Run: headless pygame with SDL's dummy video driver; simulated clock (each Clock.tick advances the game by its frame time, no real sleeping); random seed 0; keys injected as events and as key.get_pressed() state; no mouse input.
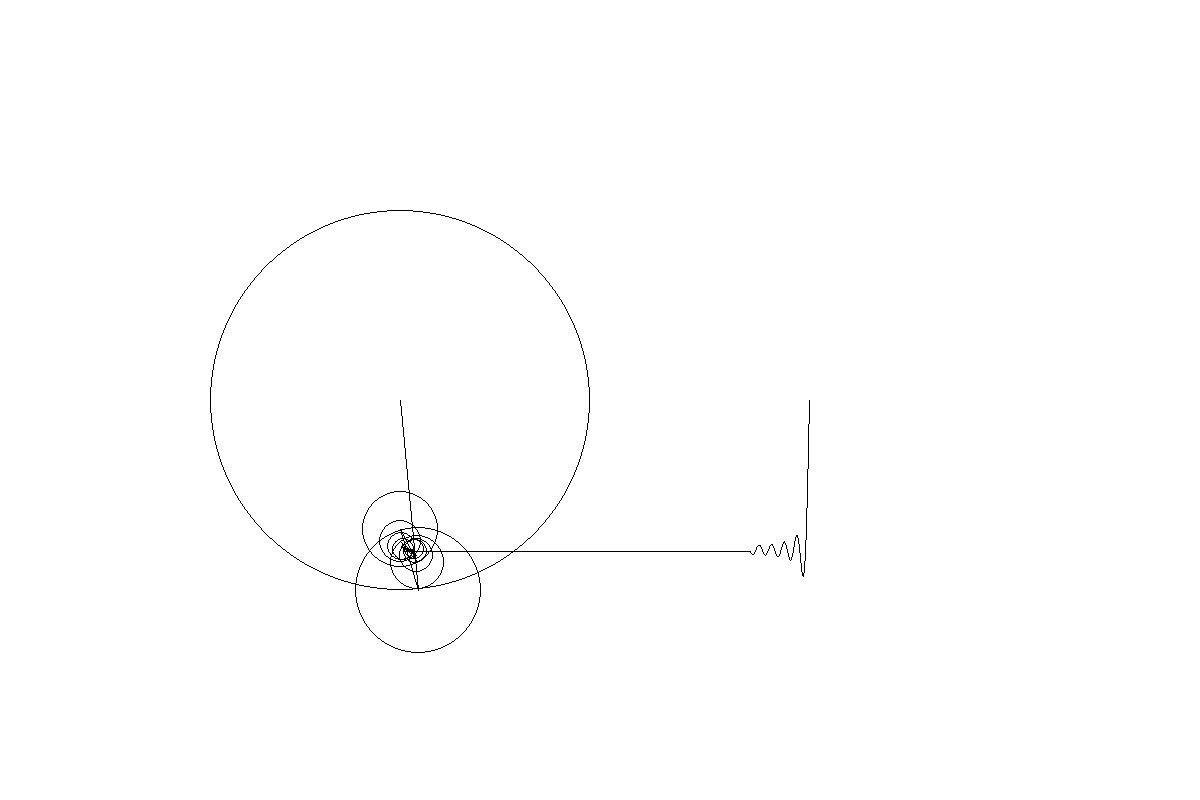
Frame 1 of 4 · flips 1–60 · no input
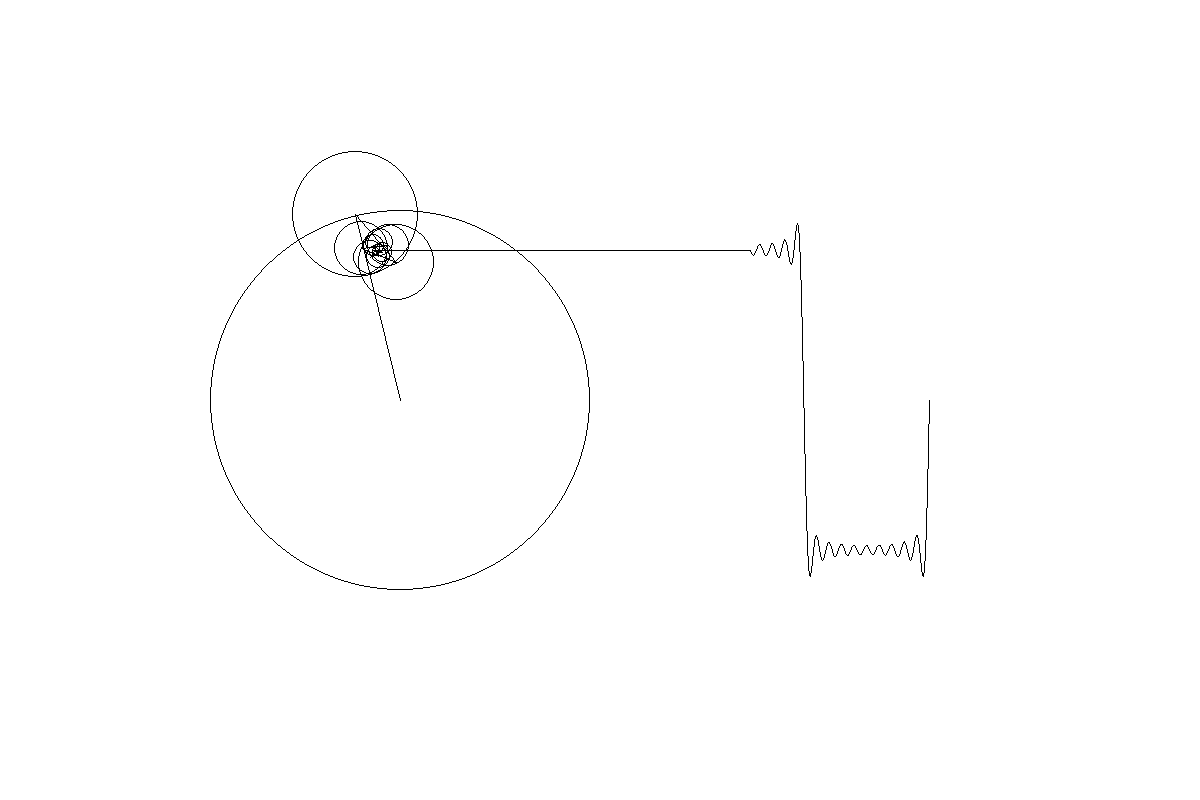
Frame 2 of 4 · flips 61–180 · tapped SPACE, RETURN · held RIGHT (→), D
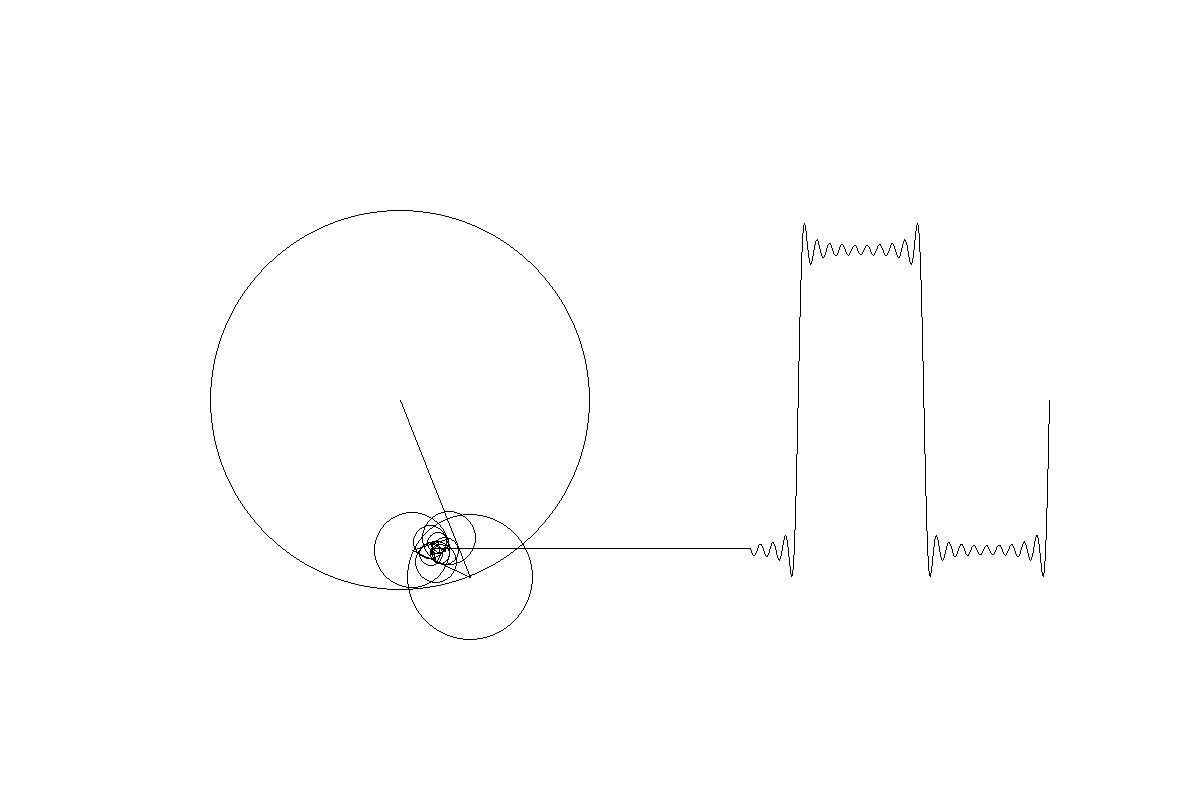
Frame 3 of 4 · flips 181–300 · held DOWN (↓), S
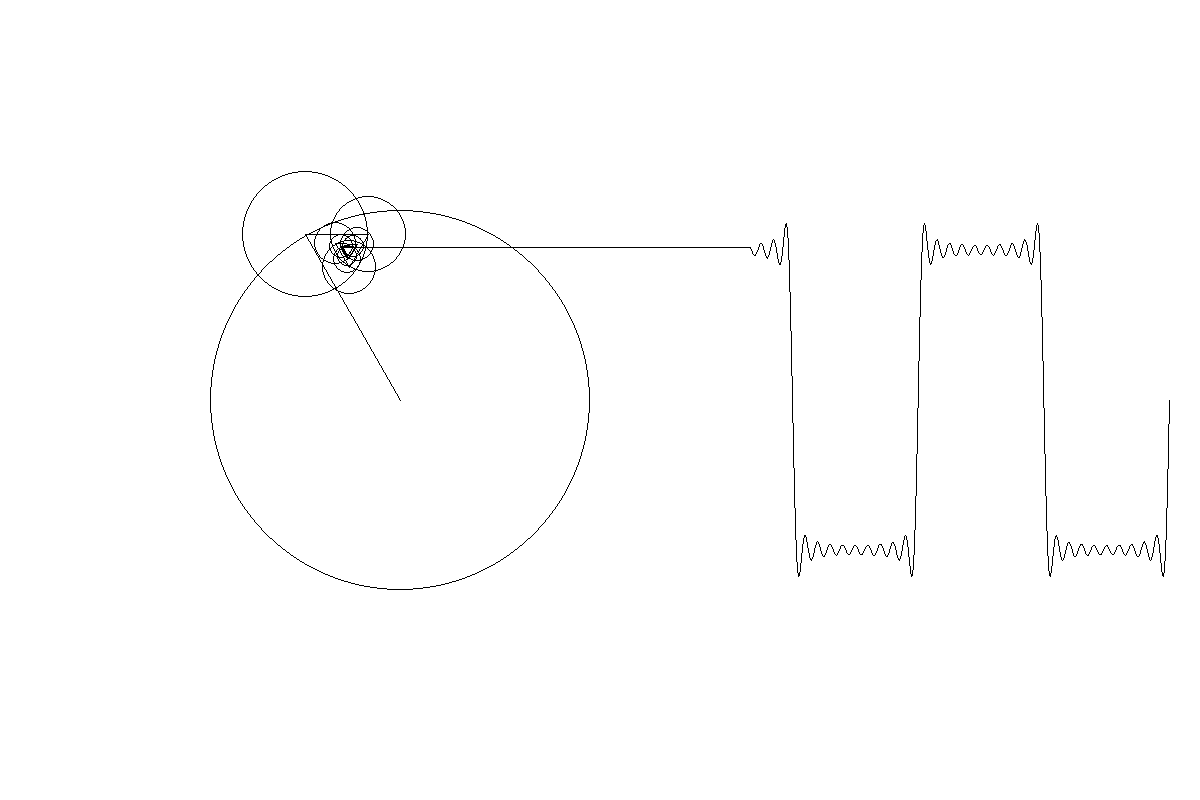
Frame 4 of 4 · flips 301–420 · held LEFT (←), A, UP (↑), W

The pygame program that drew these frames:

import pygame
import math

fps = 60
display_height = 800
display_width = 1200
number = 10
drawing_line = []

def main():
    clock = pygame.time.Clock()
    display = pygame.display.set_mode((display_width, display_height))
    time = 0
    while True:
        display.fill([255, 255, 255])

        x = 400
        y = 400

        for i in range(number):
            prev_x = x
            prev_y = y
            n = i * 2 + 1
            radius = 150 * (4 / (n * math.pi))
            x += radius * math.cos(n * time)
            y += radius * math.sin(n * time)

            pygame.draw.circle(display, (0, 0, 0), (int(prev_x), int(prev_y)), int(radius), 1)

            pygame.draw.line(display, (0, 0, 0), (int(prev_x), int(prev_y)), (int(x), int(y)))

        drawing_line.insert(0, int(y))

        pygame.draw.line(display, (0, 0, 0), (int(x), int(y)), (750, drawing_line[0]))


        curve_x = 750
        curve_y =  drawing_line[0]

        for j in range(len(drawing_line)):
            prev_curve_x = curve_x
            prev_curve_y = curve_y

            curve_x = 750+j
            curve_y = drawing_line[j]

            pygame.draw.line(display, (0, 0, 0), (prev_curve_x, prev_curve_y), (curve_x, curve_y))

        time += 0.025
        pygame.display.update()
        clock.tick(fps)

if __name__ == '__main__':
    main()
